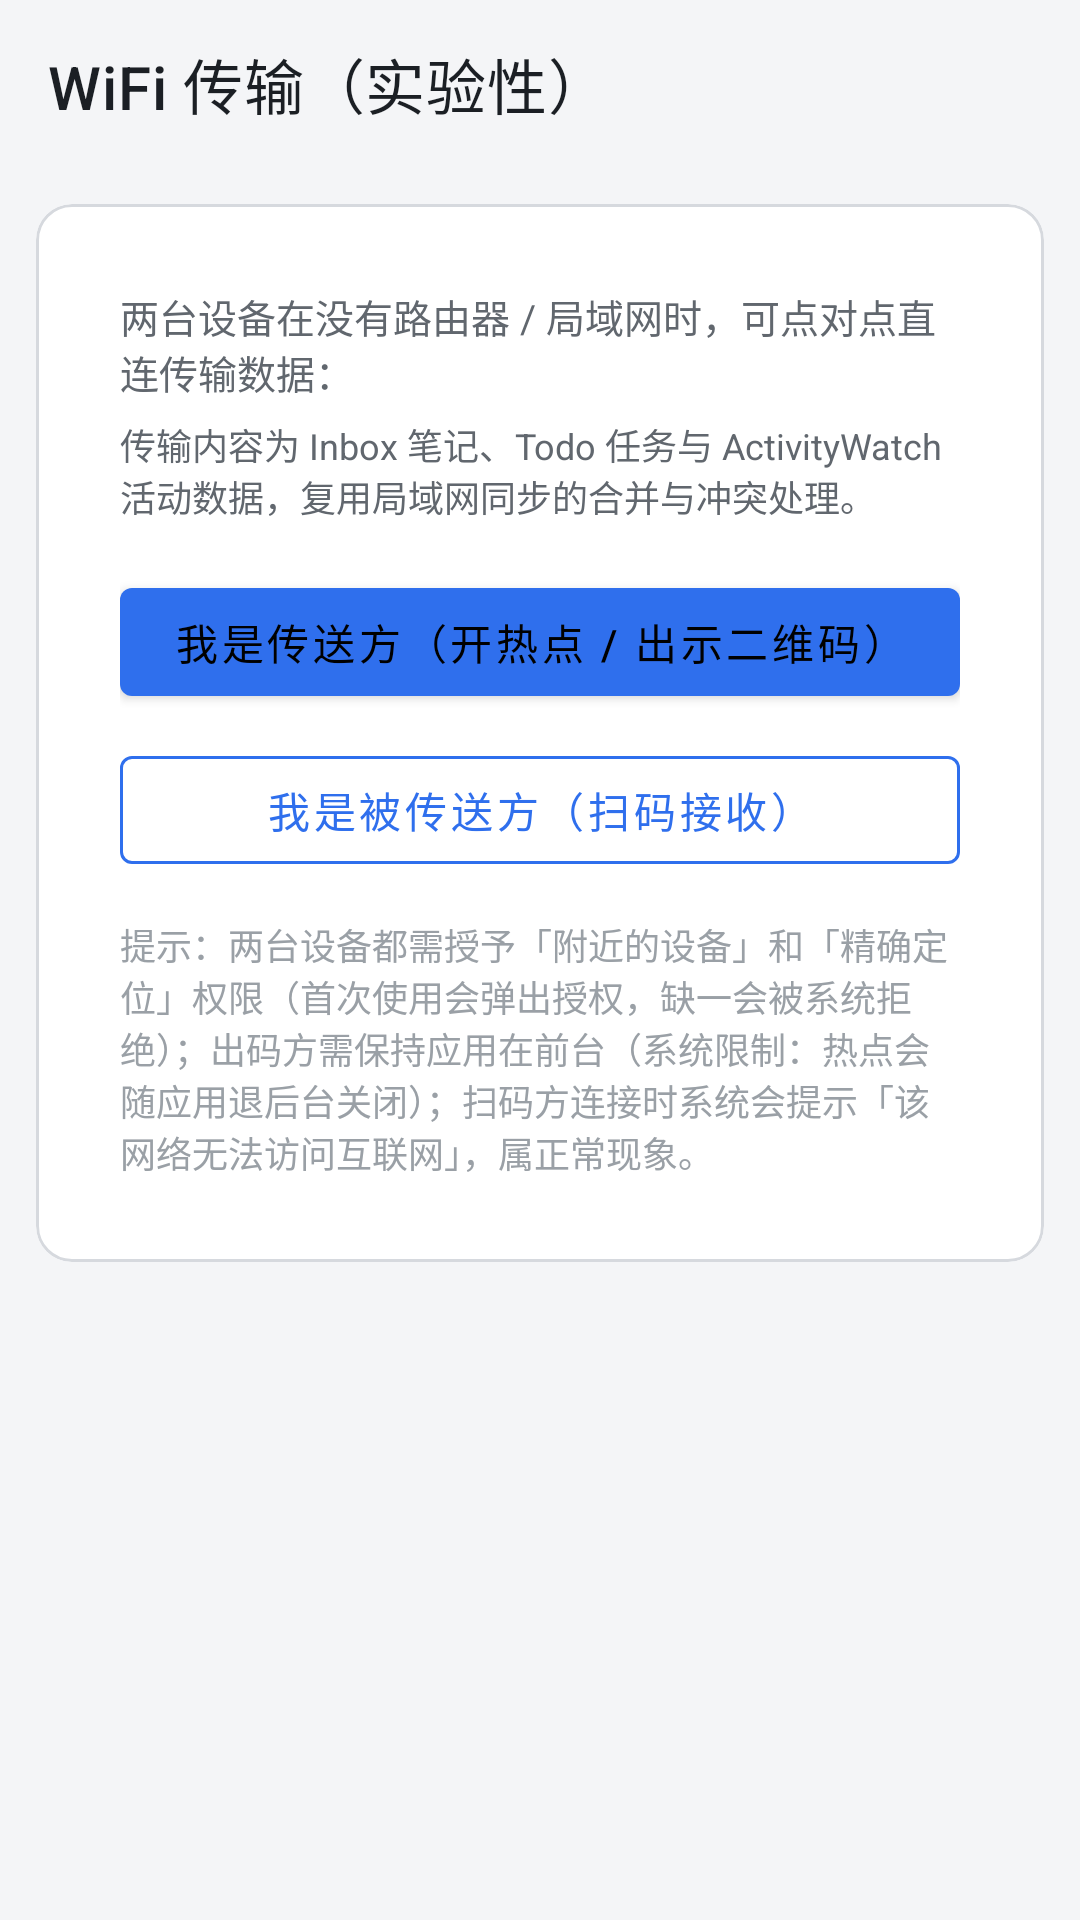

Here is an Android app screen rendered from its layout file. Give the layout XML and the strings, colors and styles it references.
<!-- AndroidManifest.xml: application theme AppTheme -->
<!-- res/layout/fragment_wifi_transfer.xml -->
<?xml version="1.0" encoding="utf-8"?>
<LinearLayout xmlns:android="http://schemas.android.com/apk/res/android"
    xmlns:app="http://schemas.android.com/apk/res-auto"
    android:layout_width="match_parent"
    android:layout_height="match_parent"
    android:background="@color/aw_bg"
    android:orientation="vertical">

    <com.google.android.material.appbar.MaterialToolbar
        android:id="@+id/toolbar"
        android:layout_width="match_parent"
        android:layout_height="?attr/actionBarSize"
        android:background="@color/aw_bg"
        app:navigationIcon="@drawable/ic_menu"
        app:navigationIconTint="@color/aw_text_primary"
        app:title="WiFi 传输（实验性）"
        app:titleTextColor="@color/aw_text_primary" />

    <ScrollView
        android:layout_width="match_parent"
        android:layout_height="0dp"
        android:layout_weight="1"
        android:fillViewport="true">

        <LinearLayout
            android:layout_width="match_parent"
            android:layout_height="wrap_content"
            android:orientation="vertical"
            android:padding="12dp">

            
            <com.google.android.material.card.MaterialCardView
                android:id="@+id/sectionRole"
                style="@style/AwCard"
                android:layout_width="match_parent"
                android:layout_height="wrap_content">

                <LinearLayout
                    android:layout_width="match_parent"
                    android:layout_height="wrap_content"
                    android:orientation="vertical"
                    android:padding="16dp">

                    <TextView
                        android:layout_width="match_parent"
                        android:layout_height="wrap_content"
                        android:text="两台设备在没有路由器 / 局域网时，可点对点直连传输数据："
                        android:textColor="@color/aw_text_secondary"
                        android:textSize="13sp" />

                    <TextView
                        android:layout_width="match_parent"
                        android:layout_height="wrap_content"
                        android:layout_marginTop="6dp"
                        android:text="传输内容为 Inbox 笔记、Todo 任务与 ActivityWatch 活动数据，复用局域网同步的合并与冲突处理。"
                        android:textColor="@color/aw_text_secondary"
                        android:textSize="12sp" />

                    <com.google.android.material.button.MaterialButton
                        android:id="@+id/btnRoleSender"
                        android:layout_width="match_parent"
                        android:layout_height="wrap_content"
                        android:layout_marginTop="16dp"
                        android:text="我是传送方（开热点 / 出示二维码）"
                        app:backgroundTint="@color/aw_accent" />

                    <com.google.android.material.button.MaterialButton
                        android:id="@+id/btnRoleReceiver"
                        style="@style/Widget.MaterialComponents.Button.OutlinedButton"
                        android:layout_width="match_parent"
                        android:layout_height="wrap_content"
                        android:layout_marginTop="8dp"
                        android:text="我是被传送方（扫码接收）"
                        android:textColor="@color/aw_accent"
                        app:strokeColor="@color/aw_accent" />

                    <TextView
                        android:layout_width="match_parent"
                        android:layout_height="wrap_content"
                        android:layout_marginTop="12dp"
                        android:text="提示：两台设备都需授予「附近的设备」和「精确定位」权限（首次使用会弹出授权，缺一会被系统拒绝）；出码方需保持应用在前台（系统限制：热点会随应用退后台关闭）；扫码方连接时系统会提示「该网络无法访问互联网」，属正常现象。"
                        android:textColor="@color/aw_text_disabled"
                        android:textSize="12sp" />
                </LinearLayout>
            </com.google.android.material.card.MaterialCardView>

            
            <com.google.android.material.card.MaterialCardView
                android:id="@+id/sectionQr"
                style="@style/AwCard"
                android:layout_width="match_parent"
                android:layout_height="wrap_content"
                android:layout_marginTop="12dp"
                android:visibility="gone">

                <LinearLayout
                    android:layout_width="match_parent"
                    android:layout_height="wrap_content"
                    android:gravity="center_horizontal"
                    android:orientation="vertical"
                    android:padding="16dp">

                    <TextView
                        android:id="@+id/tvQrTitle"
                        android:layout_width="wrap_content"
                        android:layout_height="wrap_content"
                        android:text="正在开启热点…"
                        android:textColor="@color/aw_text_primary"
                        android:textSize="15sp"
                        android:textStyle="bold" />

                    <com.google.android.material.card.MaterialCardView
                        android:layout_width="wrap_content"
                        android:layout_height="wrap_content"
                        android:layout_marginTop="16dp"
                        app:cardBackgroundColor="@android:color/white"
                        app:cardCornerRadius="10dp"
                        app:cardElevation="0dp">

                        <ImageView
                            android:id="@+id/qrImage"
                            android:layout_width="300dp"
                            android:layout_height="300dp"
                            android:layout_margin="10dp"
                            android:contentDescription="WiFi 传输二维码"
                            android:visibility="gone" />

                        <ProgressBar
                            android:id="@+id/qrProgress"
                            android:layout_width="300dp"
                            android:layout_height="300dp"
                            android:layout_margin="10dp"
                            android:indeterminateTint="@color/aw_accent" />
                    </com.google.android.material.card.MaterialCardView>

                    <TextView
                        android:id="@+id/tvQrInfo"
                        android:layout_width="match_parent"
                        android:layout_height="wrap_content"
                        android:layout_marginTop="12dp"
                        android:gravity="center"
                        android:textColor="@color/aw_text_secondary"
                        android:textSize="12sp" />

                    <TextView
                        android:id="@+id/tvIncoming"
                        android:layout_width="match_parent"
                        android:layout_height="wrap_content"
                        android:layout_marginTop="8dp"
                        android:gravity="center"
                        android:text="等待被传送方扫码连接…"
                        android:textColor="@color/aw_text_disabled"
                        android:textSize="12sp" />

                    <com.google.android.material.button.MaterialButton
                        android:id="@+id/btnStop"
                        style="@style/Widget.MaterialComponents.Button.OutlinedButton"
                        android:layout_width="wrap_content"
                        android:layout_height="wrap_content"
                        android:layout_marginTop="12dp"
                        android:text="结束并关闭热点"
                        android:textColor="@color/aw_danger"
                        app:strokeColor="@color/aw_danger" />
                </LinearLayout>
            </com.google.android.material.card.MaterialCardView>

            
            <com.google.android.material.card.MaterialCardView
                android:id="@+id/sectionTransfer"
                style="@style/AwCard"
                android:layout_width="match_parent"
                android:layout_height="wrap_content"
                android:layout_marginTop="12dp"
                android:visibility="gone">

                <LinearLayout
                    android:layout_width="match_parent"
                    android:layout_height="wrap_content"
                    android:orientation="vertical"
                    android:padding="16dp">

                    <TextView
                        android:id="@+id/tvTransferTitle"
                        android:layout_width="match_parent"
                        android:layout_height="wrap_content"
                        android:text="连接中…"
                        android:textColor="@color/aw_text_primary"
                        android:textSize="15sp"
                        android:textStyle="bold" />

                    <ProgressBar
                        android:id="@+id/senderProgress"
                        android:layout_width="wrap_content"
                        android:layout_height="wrap_content"
                        android:layout_gravity="center_horizontal"
                        android:layout_marginTop="16dp"
                        android:indeterminateTint="@color/aw_accent" />

                    <TextView
                        android:id="@+id/tvLog"
                        android:layout_width="match_parent"
                        android:layout_height="wrap_content"
                        android:layout_marginTop="12dp"
                        android:fontFamily="monospace"
                        android:textColor="@color/aw_text_secondary"
                        android:textSize="12sp" />

                    <com.google.android.material.button.MaterialButton
                        android:id="@+id/btnBack"
                        style="@style/Widget.MaterialComponents.Button.OutlinedButton"
                        android:layout_width="wrap_content"
                        android:layout_height="wrap_content"
                        android:layout_marginTop="12dp"
                        android:text="返回"
                        android:textColor="@color/aw_accent"
                        android:visibility="gone"
                        app:strokeColor="@color/aw_accent" />
                </LinearLayout>
            </com.google.android.material.card.MaterialCardView>
        </LinearLayout>
    </ScrollView>
</LinearLayout>
<!-- resources referenced by this layout -->
<resources>
  <color name="aw_accent">#2F6FED</color>
  <color name="aw_bg">#F4F5F7</color>
  <color name="aw_danger">#C62828</color>
  <color name="aw_text_disabled">#9AA0A6</color>
  <color name="aw_text_primary">#1B1F24</color>
  <color name="aw_text_secondary">#61676E</color>
  <style name="AwCard" parent="Widget.MaterialComponents.CardView">
          <item name="cardBackgroundColor">@color/aw_surface</item>
          <item name="cardCornerRadius">12dp</item>
          <item name="cardElevation">0dp</item>
          <item name="cardUseCompatPadding">false</item>
          <item name="contentPadding">12dp</item>
          <item name="strokeColor">@color/aw_border</item>
          <item name="strokeWidth">1dp</item>
      </style>
  <style name="AppTheme" parent="Theme.MaterialComponents.DayNight.NoActionBar">
          <item name="colorPrimary">@color/colorPrimary</item>
          <item name="colorPrimaryDark">@color/colorPrimaryDark</item>
          <item name="colorAccent">@color/colorAccent</item>
          
          <item name="colorOnPrimary">@color/default_text_color</item>
          <item name="materialAlertDialogTheme">@style/AppAlertDialogTheme</item>
  
          
          <item name="colorSurface">@color/aw_surface</item>
          <item name="colorOnSurface">@color/aw_text_primary</item>
          <item name="colorSecondary">@color/aw_accent</item>
          <item name="colorOnSecondary">@color/aw_surface</item>
          <item name="colorError">@color/aw_danger</item>
  
          
          <item name="android:colorBackground">@color/aw_bg</item>
          <item name="android:statusBarColor">@color/colorPrimaryDark</item>
          <item name="android:navigationBarColor">@color/aw_bg</item>
          <item name="android:windowLightStatusBar">false</item>
          <item name="android:windowBackground">@color/aw_bg</item>
  
          
          <item name="android:textColor">@color/default_text_color</item>
          <item name="android:textColorPrimary">@color/aw_text_primary</item>
          <item name="android:textColorSecondary">@color/aw_text_secondary</item>
          <item name="android:textColorTertiary">@color/aw_text_disabled</item>
          <item name="colorControlNormal">@color/aw_text_secondary</item>
      </style>
  <color name="aw_surface">#FFFFFF</color>
  <color name="aw_border">#D6D9DE</color>
  <color name="colorPrimary">#FFFFFF</color>
  <color name="colorPrimaryDark">#000000</color>
  <color name="colorAccent">#D81B60</color>
  <color name="default_text_color">#000000</color>
  <style name="AppAlertDialogTheme" parent="ThemeOverlay.MaterialComponents.MaterialAlertDialog">
          <item name="colorSurface">@color/inbox_card</item>
          <item name="colorOnSurface">@color/inbox_text</item>
          <item name="colorPrimary">@color/inbox_accent</item>
      </style>
  <color name="inbox_card">#1a1d24</color>
  <color name="inbox_text">#e6e8eb</color>
  <color name="inbox_accent">#4f8cff</color>
</resources>
